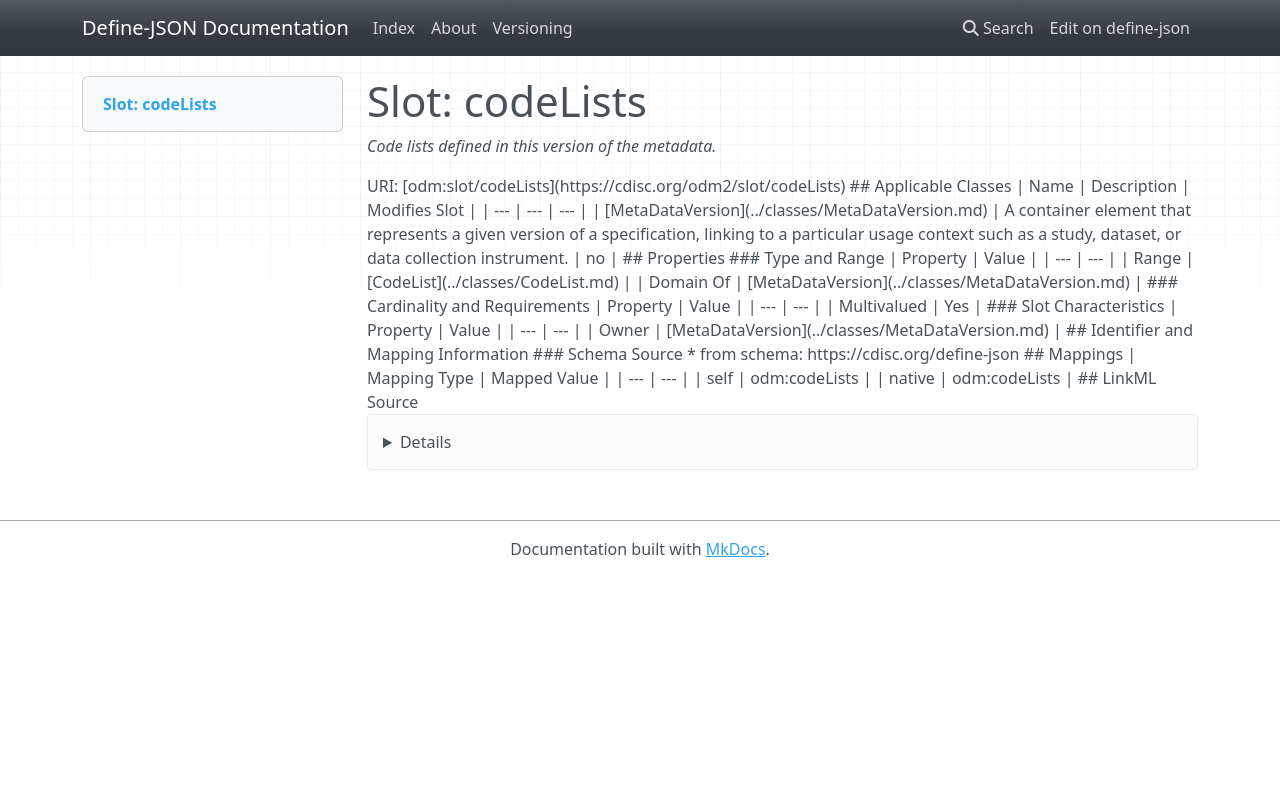

repository: TeMeta/define-json · page: slots/codeLists/index.html · generator: mkdocs



# Slot: codeLists 


_Code lists defined in this version of the metadata._





URI: [odm:slot/codeLists](https://cdisc.org/odm2/slot/codeLists)
Alias: codeLists

<!-- no inheritance hierarchy -->





## Applicable Classes

| Name | Description | Modifies Slot |
| --- | --- | --- |
| [MetaDataVersion](../classes/MetaDataVersion.md) | A container element that represents a given version of a specification, linking to a particular usage context such as a study, dataset, or data collection instrument. |  no  |






## Properties

* Range: [CodeList](../classes/CodeList.md)

* Multivalued: True




## Identifier and Mapping Information






### Schema Source


* from schema: https://cdisc.org/define-json




## Mappings

| Mapping Type | Mapped Value |
| ---  | ---  |
| self | odm:codeLists |
| native | odm:codeLists |




## LinkML Source

<details>
```yaml
name: codeLists
description: Code lists defined in this version of the metadata.
from_schema: https://cdisc.org/define-json
rank: 1000
alias: codeLists
owner: MetaDataVersion
domain_of:
- MetaDataVersion
range: CodeList
multivalued: true
inlined: true
inlined_as_list: true

```
</details>
